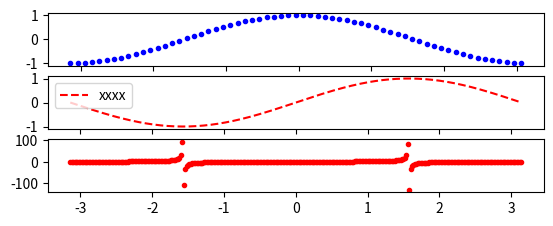

Recreate this plot in Python.
import numpy as np
import matplotlib.pyplot as plt

t1 = np.arange(-np.pi, np.pi, 0.1)
t2 = np.arange(-np.pi, np.pi, 0.02)

C = np.cos(t1)
C1= np.sin(t2)
C2 = np.tan(t2)

plt.figure(1)
plt.subplot(611)
plt.plot(t1, C, 'b.')

plt.subplot(612)
plt.plot(t2, C1, 'r--', label = "xxxx")
plt.legend()

plt.subplot(613)
plt.plot(t2, C2, 'r.')
plt.show()


